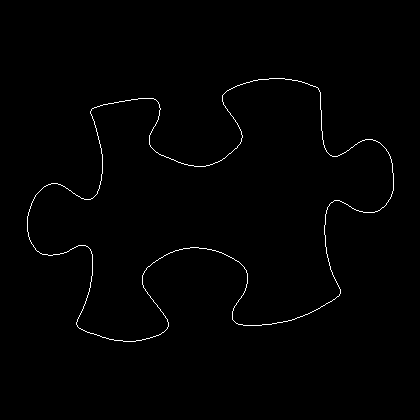

Data behind this chart, as committed beside it:
27, 216
27, 217
27, 218
27, 219
27, 220
27, 221
27, 222
27, 223
27, 224
27, 225
27, 226
27, 227
27, 228
27, 229
27, 230
27, 231
28, 232
28, 233
28, 234
28, 235
28, 236
29, 237
29, 238
29, 239
30, 240
30, 241
31, 242
31, 243
32, 244
33, 245
33, 246
34, 247
35, 248
35, 249
36, 250
37, 251
38, 251
39, 252
40, 253
41, 253
42, 254
43, 254
44, 254
45, 254
46, 254
47, 254
48, 255
49, 255
50, 255
51, 255
52, 255
53, 254
54, 254
55, 254
56, 254
57, 254
58, 254
59, 254
60, 253
61, 253
62, 253
... 1,350 more rows
